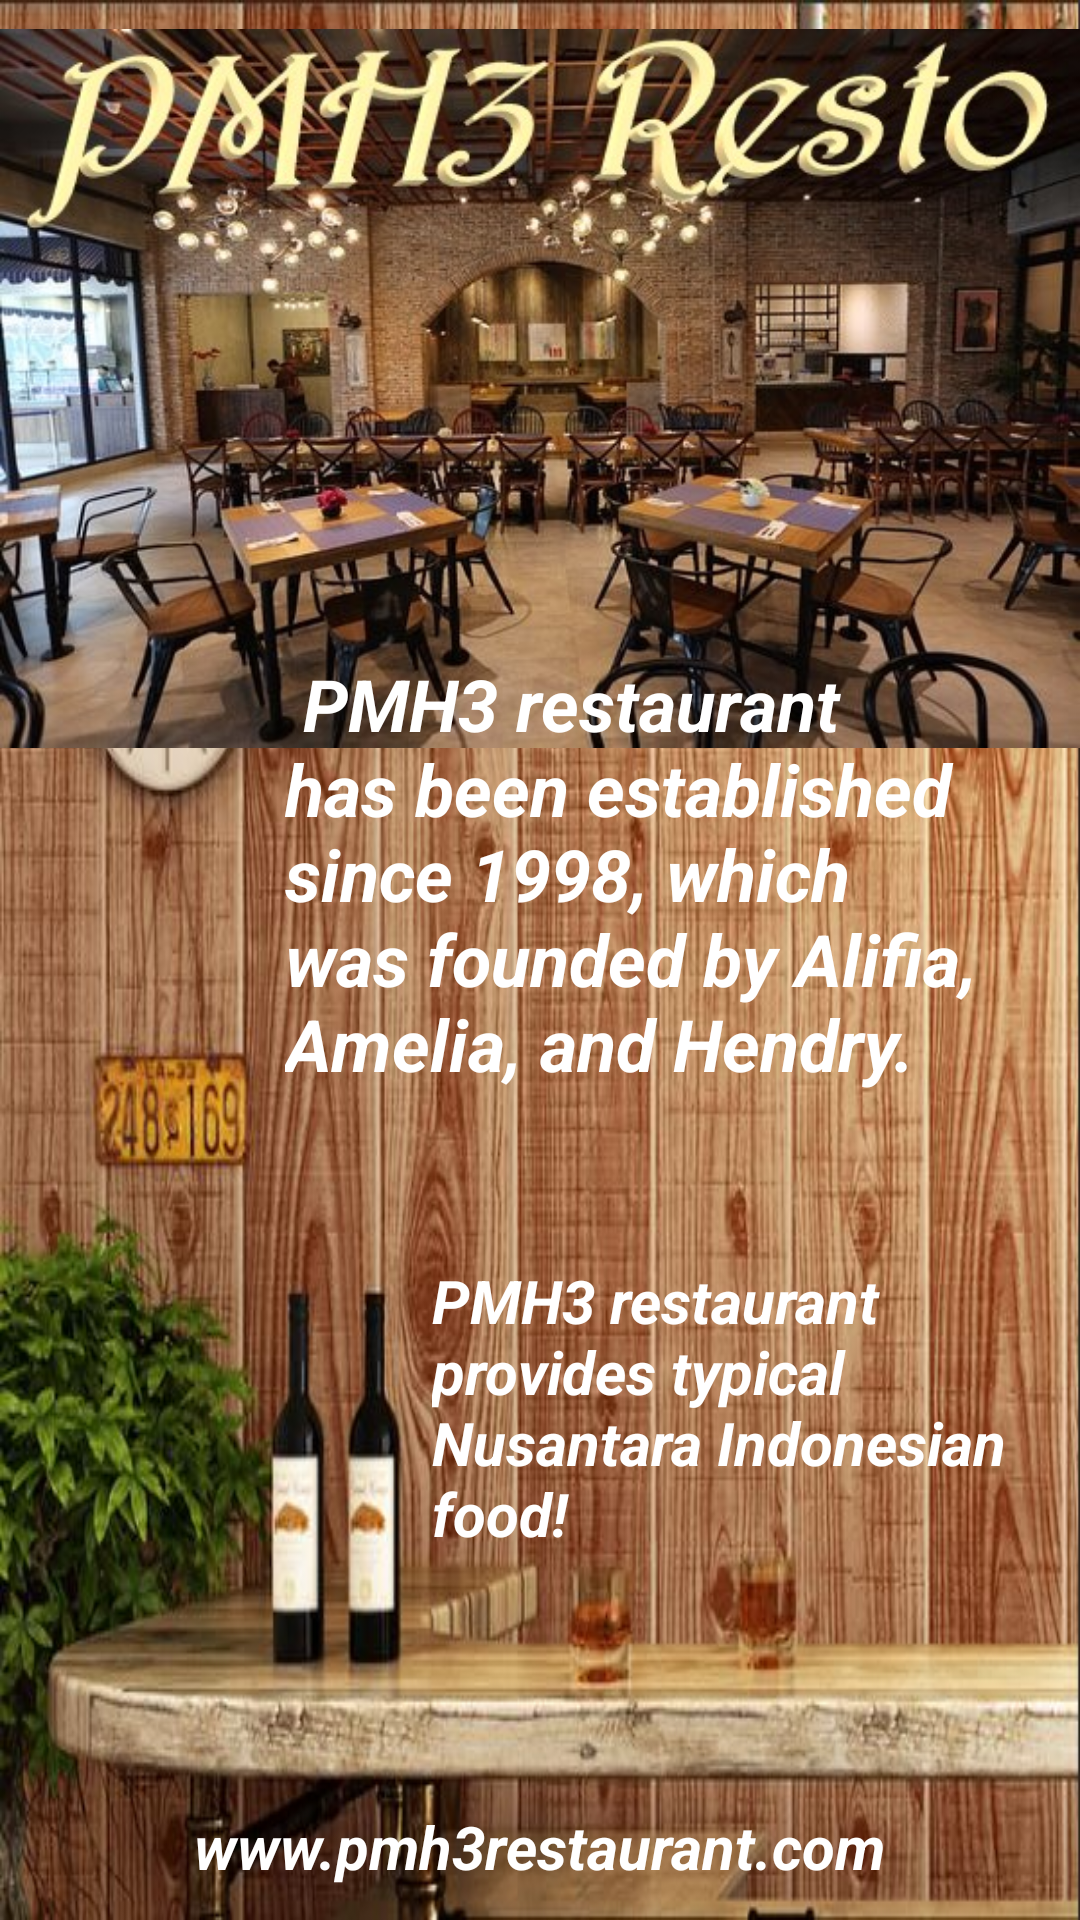

Android layout source for this screen:
<!-- AndroidManifest.xml: application theme AppTheme -->
<!-- res/layout/activity_introduction.xml -->
<?xml version="1.0" encoding="utf-8"?>
<RelativeLayout xmlns:android="http://schemas.android.com/apk/res/android"
    xmlns:app="http://schemas.android.com/apk/res-auto"
    xmlns:tools="http://schemas.android.com/tools"
    android:layout_width="match_parent"
    android:layout_height="match_parent"
    android:background="@drawable/aaaphoto"
    tools:context=".Introduction">

    <ImageView
        android:id="@+id/Cover"
        android:layout_width="match_parent"
        android:layout_height="259dp"
        android:layout_alignParentStart="true"
        android:layout_alignParentTop="true"
        android:layout_marginStart="0dp"
        android:layout_marginTop="0dp"
        app:srcCompat="@drawable/cover" />

    <TextView
        android:id="@+id/textView7"
        android:layout_width="289dp"
        android:layout_height="wrap_content"
        android:layout_alignParentStart="true"
        android:layout_alignParentLeft="true"
        android:layout_alignParentBottom="true"
        android:layout_marginStart="95dp"
        android:layout_marginLeft="95dp"
        android:layout_marginBottom="276dp"
        android:text=" PMH3 restaurant has been established since 1998, which was founded by Alifia, Amelia, and Hendry."
        android:textAllCaps="false"
        android:textColor="@color/white"
        android:textSize="24sp"
        android:textStyle="bold|italic"
        android:typeface="normal"
        app:fontFamily="@font/caudex" />

    <TextView
        android:id="@+id/textView8"
        android:layout_width="216dp"
        android:layout_height="110dp"
        android:layout_alignParentEnd="true"
        android:layout_alignParentRight="true"
        android:layout_alignParentBottom="true"
        android:layout_marginEnd="0dp"
        android:layout_marginRight="0dp"
        android:layout_marginBottom="110dp"
        android:text="PMH3 restaurant provides typical Nusantara Indonesian food!"
        android:textAllCaps="false"
        android:textColor="@color/white"
        android:textSize="20sp"
        android:textStyle="bold|italic"
        android:typeface="normal"
        app:fontFamily="@font/caudex" />

    <TextView
        android:id="@+id/textView9"
        android:layout_width="wrap_content"
        android:layout_height="wrap_content"
        android:layout_alignParentBottom="true"
        android:layout_centerHorizontal="true"
        android:layout_marginBottom="11dp"
        android:text="www.pmh3restaurant.com"
        android:textColor="@color/white"
        android:textSize="20sp"
        android:textStyle="bold|italic"
        android:typeface="normal"
        app:fontFamily="@font/caudex" />

</RelativeLayout>
<!-- resources referenced by this layout -->
<resources>
  <color name="white">#ffffff</color>
  <!-- drawable aaaphoto: png bitmap (drawable, 96293 bytes) -->
  <!-- drawable cover: jpg bitmap (drawable, 86783 bytes) -->
  <style name="AppTheme" parent="Theme.AppCompat.Light.NoActionBar">
          
          <item name="colorPrimary">@color/colorPrimary</item>
          <item name="colorPrimaryDark">@color/white</item>
          <item name="colorAccent">@color/colorAccent</item>
      </style>
  <color name="colorPrimary">#3F51B5</color>
  <color name="colorAccent">#FF4081</color>
</resources>
